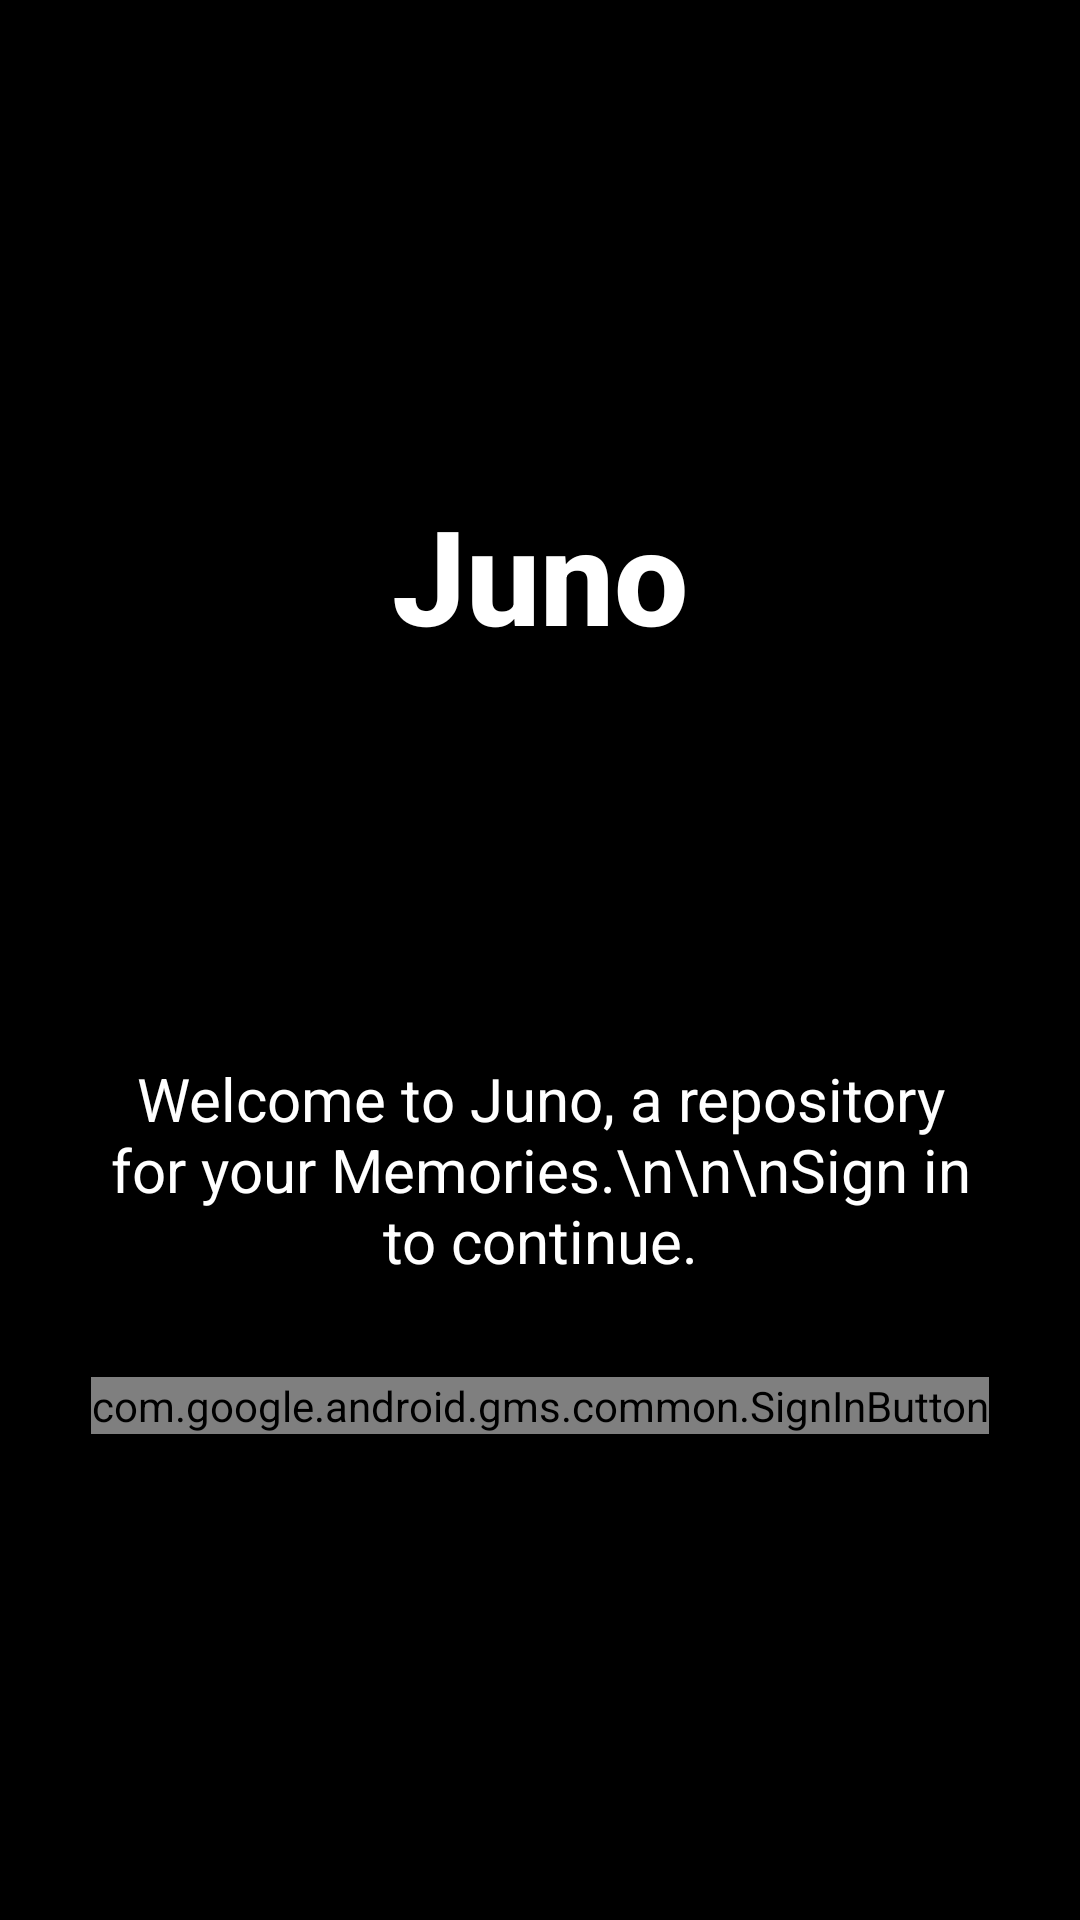

Layout XML and referenced resources for this Android screen:
<!-- AndroidManifest.xml: application theme AppTheme -->
<!-- res/layout/activity_auth.xml -->
<?xml version="1.0" encoding="utf-8"?>
<android.support.constraint.ConstraintLayout xmlns:android="http://schemas.android.com/apk/res/android"
    xmlns:app="http://schemas.android.com/apk/res-auto"
    xmlns:tools="http://schemas.android.com/tools"
    android:layout_width="match_parent"
    android:layout_height="match_parent"
    android:background="@android:color/black"
    tools:context=".view.auth.AuthActivity">

    <LinearLayout
        android:layout_width="match_parent"
        android:layout_height="match_parent"
        android:gravity="center"
        android:orientation="vertical">

        <TextView
            android:id="@+id/text_title"
            style="@style/TitleText"
            android:layout_width="match_parent"
            android:layout_height="wrap_content"
            android:layout_marginBottom="100dp"
            android:ellipsize="end"
            android:gravity="center"
            android:maxLines="1"
            android:text="@string/app_name"
            android:textSize="44sp"
            android:textStyle="bold" />

        <TextView
            android:id="@+id/text_description"
            style="@style/SubtitleText"
            android:layout_width="match_parent"
            android:layout_height="wrap_content"
            android:layout_margin="@dimen/activity_horizontal_margin"
            android:layout_marginBottom="@dimen/text_margin"
            android:layout_marginTop="@dimen/text_margin"
            android:ellipsize="end"
            android:gravity="center"
            android:padding="@dimen/activity_horizontal_margin"
            android:text="Welcome to Juno, a repository for your Memories.\n\n\nSign in to continue."
            android:textSize="@dimen/title_text_size" />

        <com.google.android.gms.common.SignInButton
            android:id="@+id/sign_in_button"
            android:layout_width="wrap_content"
            android:layout_height="wrap_content"
            app:buttonSize="wide" />

    </LinearLayout>

</android.support.constraint.ConstraintLayout>
<!-- resources referenced by this layout -->
<resources>
  <dimen name="activity_horizontal_margin">16dp</dimen>
  <dimen name="text_margin">8dp</dimen>
  <dimen name="title_text_size">20sp</dimen>
  <string name="app_name">Juno</string>
  <style name="SubtitleText" parent="TextAppearance.AppCompat.Widget.ActionBar.Subtitle">
          <item name="android:textColor">@android:color/white</item>
          <item name="android:textSize">@dimen/description_text_size</item>
      </style>
  <style name="TitleText" parent="TextAppearance.AppCompat.Widget.ActionBar.Title">
          <item name="android:textColor">@android:color/white</item>
          <item name="android:textSize">@dimen/title_text_size</item>
      </style>
  <style name="AppTheme" parent="Theme.AppCompat.NoActionBar">
          
          <item name="colorPrimary">@color/colorPrimary</item>
          <item name="colorPrimaryDark">@color/colorPrimaryDark</item>
          <item name="colorAccent">@color/colorPrimary</item>
          <item name="android:windowIsTranslucent">true</item>
      </style>
  <dimen name="description_text_size">16sp</dimen>
  <color name="colorPrimary">#1976d2</color>
  <color name="colorPrimaryDark">#1565c0</color>
</resources>
